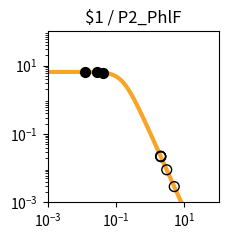

This chart was generated by the following Python code: (Note: this script raises an exception after producing the figure.)
import matplotlib.pyplot as plt
import matplotlib.ticker as ticker
import numpy as np

fig, ax = plt.subplots(figsize=(2.5,2.5))

plt.xlim(1.000000e-03, 1.000000e+02)
plt.ylim(1.000000e-03, 1.000000e+02)

x = np.array([1.000000e-03,1.122018e-03,1.258925e-03,1.412538e-03,1.584893e-03,1.778279e-03,1.995262e-03,2.238721e-03,2.511886e-03,2.818383e-03,3.162278e-03,3.548134e-03,3.981072e-03,4.466836e-03,5.011872e-03,5.623413e-03,6.309573e-03,7.079458e-03,7.943282e-03,8.912509e-03,1.000000e-02,1.122018e-02,1.258925e-02,1.412538e-02,1.584893e-02,1.778279e-02,1.995262e-02,2.238721e-02,2.511886e-02,2.818383e-02,3.162278e-02,3.548134e-02,3.981072e-02,4.466836e-02,5.011872e-02,5.623413e-02,6.309573e-02,7.079458e-02,7.943282e-02,8.912509e-02,1.000000e-01,1.122018e-01,1.258925e-01,1.412538e-01,1.584893e-01,1.778279e-01,1.995262e-01,2.238721e-01,2.511886e-01,2.818383e-01,3.162278e-01,3.548134e-01,3.981072e-01,4.466836e-01,5.011872e-01,5.623413e-01,6.309573e-01,7.079458e-01,7.943282e-01,8.912509e-01,1.000000e+00,1.122018e+00,1.258925e+00,1.412538e+00,1.584893e+00,1.778279e+00,1.995262e+00,2.238721e+00,2.511886e+00,2.818383e+00,3.162278e+00,3.548134e+00,3.981072e+00,4.466836e+00,5.011872e+00,5.623413e+00,6.309573e+00,7.079458e+00,7.943282e+00,8.912509e+00,1.000000e+01,1.122018e+01,1.258925e+01,1.412538e+01,1.584893e+01,1.778279e+01,1.995262e+01,2.238721e+01,2.511886e+01,2.818383e+01,3.162278e+01,3.548134e+01,3.981072e+01,4.466836e+01,5.011872e+01,5.623413e+01,6.309573e+01,7.079458e+01,7.943282e+01,8.912509e+01,1.000000e+02,])
y = np.array([6.504924e+00,6.504901e+00,6.504872e+00,6.504835e+00,6.504786e+00,6.504723e+00,6.504642e+00,6.504537e+00,6.504401e+00,6.504225e+00,6.503998e+00,6.503703e+00,6.503322e+00,6.502830e+00,6.502192e+00,6.501368e+00,6.500302e+00,6.498923e+00,6.497140e+00,6.494835e+00,6.491855e+00,6.488004e+00,6.483028e+00,6.476602e+00,6.468308e+00,6.457608e+00,6.443818e+00,6.426063e+00,6.403239e+00,6.373948e+00,6.336450e+00,6.288585e+00,6.227724e+00,6.150710e+00,6.053856e+00,5.932986e+00,5.783592e+00,5.601124e+00,5.381470e+00,5.121621e+00,4.820487e+00,4.479722e+00,4.104353e+00,3.702930e+00,3.287010e+00,2.869959e+00,2.465285e+00,2.084943e+00,1.738035e+00,1.430171e+00,1.163529e+00,9.374175e-01,7.490845e-01,5.945482e-01,4.692935e-01,3.687800e-01,2.887645e-01,2.254724e-01,1.756608e-01,1.366142e-01,1.061015e-01,8.231576e-02,6.380909e-02,4.943117e-02,3.827374e-02,2.962316e-02,2.292085e-02,1.773080e-02,1.371346e-02,1.060486e-02,8.200039e-03,6.340014e-03,4.901583e-03,3.789314e-03,2.929329e-03,2.264449e-03,1.750438e-03,1.353080e-03,1.045909e-03,8.084622e-04,6.249165e-04,4.830382e-04,3.733694e-04,2.885987e-04,2.230739e-04,1.724258e-04,1.332769e-04,1.030165e-04,7.962664e-05,6.154738e-05,4.757300e-05,3.677149e-05,2.842247e-05,2.196910e-05,1.698097e-05,1.312541e-05,1.014526e-05,7.841753e-06,6.061265e-06,4.685041e-06,3.621291e-06,])
c = "#f9a427"

hi_x = np.array([4.270504e-02,2.830643e-02,1.273752e-02,])
hi_y = np.array([6.182923e+00,6.372696e+00,6.482447e+00,])
lo_x = np.array([3.037780e+00,5.041780e+00,2.046705e+00,2.032306e+00,2.016738e+00,])
lo_y = np.array([8.969868e-03,2.890617e-03,2.165633e-02,2.199990e-02,2.238032e-02,])

plt.loglog(x,y,lw=3,color=c)
plt.scatter(hi_x,hi_y,marker='o',s=50,color='black',zorder=10)
plt.scatter(lo_x,lo_y,marker='o',s=50,edgecolors='black',color='none',zorder=10)

plt.title("$1 / P2_PhlF")

ax.xaxis.set_major_locator(ticker.LogLocator(numticks=3))
ax.yaxis.set_major_locator(ticker.LogLocator(numticks=3))

ax.set_aspect('equal')
plt.tight_layout()

plt.savefig("/home/<user>/output/response_plot_$1_P2_PhlF.png", bbox_inches='tight')
